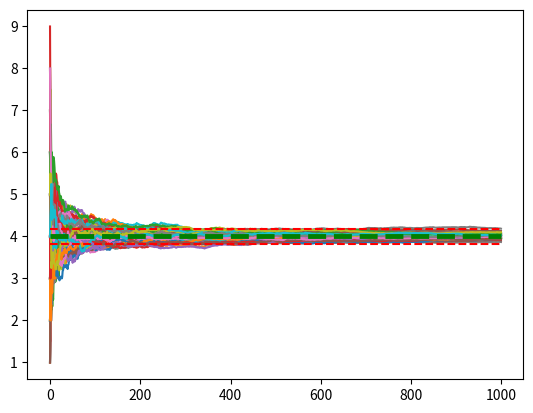

Write the Python code that produced this figure. (Note: this script raises an exception after producing the figure.)
#!/usr/bin/env python
# -*- coding: utf-8 -*-

# --- импорт необходимых модулей
import math
import numpy as np
import random
import matplotlib.pyplot as plt

# --- Биномиальное распределение
N = 20                                      # --- Заданный параметр распределения
P = 0.2                                     # --- Заданный параметр распределения
M = N * P                                   # --- Теоретическое матожидание
D = N * P * (1 - P)                         # --- Теоретическая дисперсия


COUNT_ELEMENT = 1000                        # --- Количество элементов в выборке
COUNT_ROUNDS = 100                          # --- Количество раундов получения выборок

# --- массивы для хранения данных для построения графиков:
means_all = []                              # --- математические ожидания
disp_all = []                               # --- дисперсии
means_error_all = []                        # --- кв. ошибок матожданий
disps_error_all = []                        # --- кв. ошибок дисперсий

# --- генерация данных
for i in range(COUNT_ROUNDS):               # --- в этом цикле получаем выборки
    tmp_sum = 0                             # --- здесь хранится текущая сумма

    # --- создаем выборку из COUNT_ELEMENT элементов:
    random_array = np.array([np.random.binomial(N, P) for i in range(COUNT_ELEMENT)])

    # --- врЕменные массивы (для соответствующих параметров):
    tmp_means = []
    tmp_error_means = []
    tmp_disps = []
    tmp_error_disps = []

    for i in range(COUNT_ELEMENT):          # --- в этом цикле считаем матожидания и дисперсии
        tmp_sum += random_array[i]          # --- обновляем сумму
        current_mean = tmp_sum / (i + 1.0)    # --- вычисляем текущее среднее
        tmp_means.append(current_mean)      # --- добавляем в соответствующий массив

        # --- вычисляем квадрат ошибки среднего и записываем
        tmp_error_means.append((current_mean - M) ** 2)

        # --- вычисляем второй центральный момент
        current_disp = sum((random_array[:i] - current_mean) ** 2) / (i + 1)
        tmp_disps.append(current_disp)      # --- записываем его

        # --- вычисляем квадрат ошибки дисперсии и записываем
        tmp_error_disps.append((current_disp - D) ** 2)

    # --- добавляем временные массивы в глобальные:
    means_all.append(tmp_means)
    means_error_all.append(tmp_error_means)
    disp_all.append(tmp_disps)
    disps_error_all.append(tmp_error_disps)

    plt.plot(tmp_means) # --- здесь же рисуем средние

# --- рисуем линию для теоретического среднего:
plt.plot([M for i in range(COUNT_ELEMENT)], 'g--', linewidth=3.5)
# --- рисуем линии для границы 3 sigma:
plt.plot([M + 3.0 * math.sqrt(D / COUNT_ELEMENT) for i in range(COUNT_ELEMENT)], 'r--', linewidth=1.5)
plt.plot([M - 3.0 * math.sqrt(D / COUNT_ELEMENT) for i in range(COUNT_ELEMENT)], 'r--', linewidth=1.5)
plt.show() # --- cначала рисуем зависимость средних от N

# --- устанавливаем логарифмические масштабы по осям, основание 2
plt.xscale('log', basex=2)
plt.yscale('log', basey=2)
for i in range(COUNT_ROUNDS):
    plt.plot(means_error_all[i])
plt.show() # --- квадрат ошибки среднего от N

for i in range(COUNT_ROUNDS):
    plt.plot(disp_all[i])
# --- рисуем линию для теоретической дисперсии:
plt.plot([D for i in range(COUNT_ELEMENT)], 'g--', linewidth=3.5)
plt.show() # --- дисперсия от N

# --- устанавливаем логарифмические масштабы по осям, основание 2
plt.xscale('log', basex=2)
plt.yscale('log', basey=2)
for i in range(COUNT_ROUNDS):
    plt.plot(disps_error_all[i])
plt.show() # --- квадрат ошибки дисперсии от N

# --- осредненные графики:
mean = []  # --- для кв. ошибки матожидания
disp = []  # --- для кв. ошибки дисперсии
for i in range(COUNT_ELEMENT):
    tmp_sum_m = 0
    tmp_sum_d = 0
    for j in range(COUNT_ROUNDS):
        tmp_sum_m += means_error_all[j][i]
        tmp_sum_d += disps_error_all[j][i]
    tmp_sum_m /= COUNT_ROUNDS
    tmp_sum_d /= COUNT_ROUNDS

    mean.append(tmp_sum_m)
    disp.append(tmp_sum_d)

# --- устанавливаем логарифмические масштабы по осям, основание 2
plt.xscale('log', basex=2)
plt.yscale('log', basey=2)
plt.plot(mean)
plt.show() # --- квадрат ошибки среднего от N

# --- устанавливаем логарифмические масштабы по осям, основание 2
plt.xscale('log', basex=2)
plt.yscale('log', basey=2)
plt.plot(disp)
plt.show() # --- квадрат ошибки дисперсии от N
